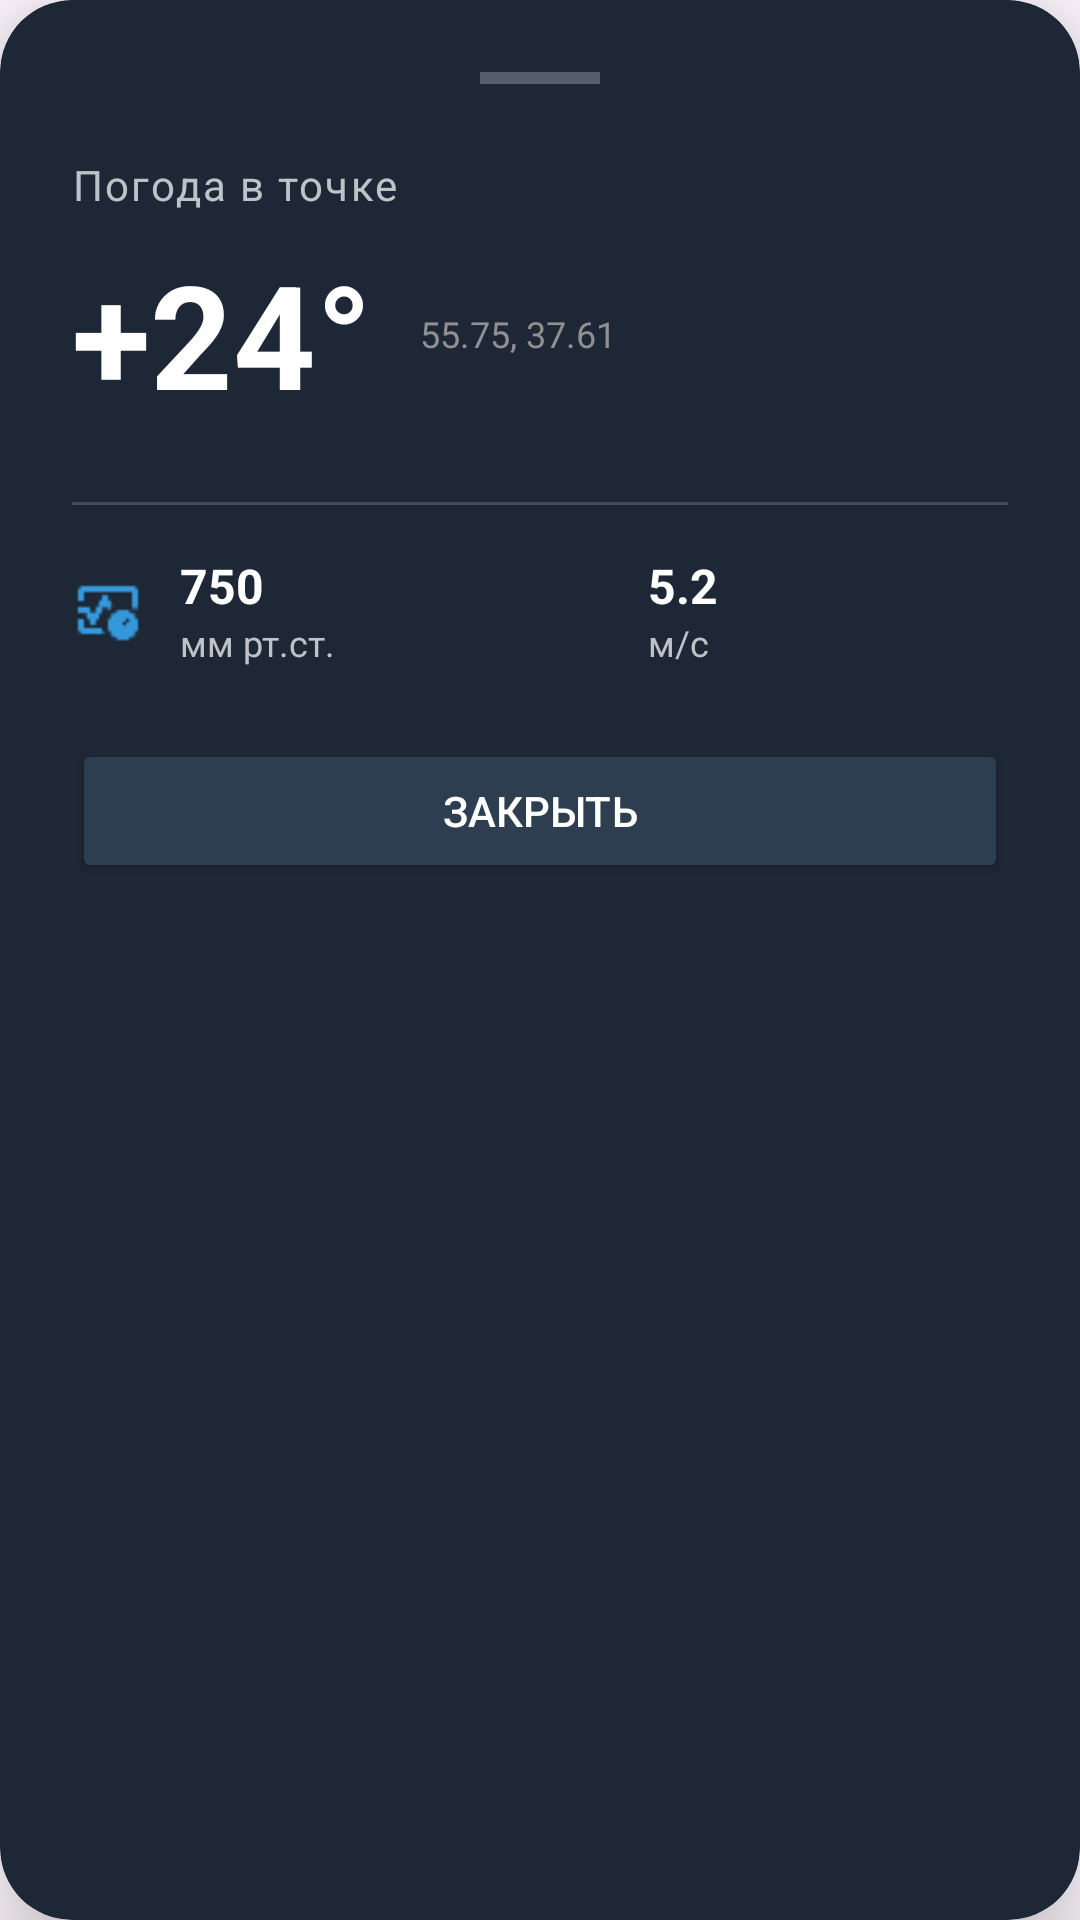

Reconstruct the res/layout file that produces this screen, plus the resources it refers to.
<!-- AndroidManifest.xml: application theme Theme.MeteoPomoshik -->
<!-- res/layout/layout_weather_bottom_sheet.xml -->
<?xml version="1.0" encoding="utf-8"?>
<androidx.cardview.widget.CardView xmlns:android="http://schemas.android.com/apk/res/android"
    xmlns:app="http://schemas.android.com/apk/res-auto"
    android:layout_width="match_parent"
    android:layout_height="wrap_content"
    app:cardBackgroundColor="#1E2736"
    app:cardCornerRadius="24dp"
    app:cardElevation="16dp"
    android:layout_marginBottom="-10dp"> <LinearLayout
    android:layout_width="match_parent"
    android:layout_height="wrap_content"
    android:orientation="vertical"
    android:padding="24dp">

    <View
        android:layout_width="40dp"
        android:layout_height="4dp"
        android:background="#40ffffff"
        android:layout_gravity="center_horizontal"
        android:layout_marginBottom="24dp"/>

    <TextView
        android:layout_width="wrap_content"
        android:layout_height="wrap_content"
        android:text="Погода в точке"
        android:textColor="#bdc3c7"
        android:textSize="14sp"
        android:letterSpacing="0.05"
        android:layout_marginBottom="8dp"/>

    <LinearLayout
        android:layout_width="match_parent"
        android:layout_height="wrap_content"
        android:orientation="horizontal"
        android:gravity="center_vertical"
        android:layout_marginBottom="24dp">

        <TextView
            android:id="@+id/tvBsTemp"
            android:layout_width="wrap_content"
            android:layout_height="wrap_content"
            android:text="+24°"
            android:textColor="#ffffff"
            android:textSize="48sp"
            android:textStyle="bold"
            android:layout_marginEnd="16dp"/>

        <LinearLayout
            android:layout_width="wrap_content"
            android:layout_height="wrap_content"
            android:orientation="vertical">

            <TextView
                android:id="@+id/tvBsCoordinates"
                android:layout_width="wrap_content"
                android:layout_height="wrap_content"
                android:text="55.75, 37.61"
                android:textColor="#909090"
                android:textSize="12sp"/>
        </LinearLayout>
    </LinearLayout>

    <View
        android:layout_width="match_parent"
        android:layout_height="1dp"
        android:background="#2Affffff"
        android:layout_marginBottom="16dp"/>

    <LinearLayout
        android:layout_width="match_parent"
        android:layout_height="wrap_content"
        android:orientation="horizontal">

        <LinearLayout
            android:layout_width="0dp"
            android:layout_height="wrap_content"
            android:layout_weight="1"
            android:orientation="horizontal"
            android:gravity="center_vertical">

            <ImageView
                android:layout_width="24dp"
                android:layout_height="24dp"
                android:src="@drawable/ic_pressure"
                app:tint="#3498db"
                android:layout_marginEnd="12dp"/>

            <LinearLayout
                android:layout_width="wrap_content"
                android:layout_height="wrap_content"
                android:orientation="vertical">
                <TextView
                    android:id="@+id/tvBsPressure"
                    android:layout_width="wrap_content"
                    android:layout_height="wrap_content"
                    android:text="750"
                    android:textColor="#ffffff"
                    android:textSize="16sp"
                    android:textStyle="bold"/>
                <TextView
                    android:layout_width="wrap_content"
                    android:layout_height="wrap_content"
                    android:text="мм рт.ст."
                    android:textColor="#bdc3c7"
                    android:textSize="12sp"/>
            </LinearLayout>
        </LinearLayout>

        <LinearLayout
            android:layout_width="0dp"
            android:layout_height="wrap_content"
            android:layout_weight="1"
            android:orientation="horizontal"
            android:gravity="center_vertical">

            <ImageView
                android:layout_width="24dp"
                android:layout_height="24dp"
                android:src="@drawable/ic_layers"
                app:tint="#2ecc71"
                android:layout_marginEnd="12dp"/>

            <LinearLayout
                android:layout_width="wrap_content"
                android:layout_height="wrap_content"
                android:orientation="vertical">
                <TextView
                    android:id="@+id/tvBsWind"
                    android:layout_width="wrap_content"
                    android:layout_height="wrap_content"
                    android:text="5.2"
                    android:textColor="#ffffff"
                    android:textSize="16sp"
                    android:textStyle="bold"/>
                <TextView
                    android:layout_width="wrap_content"
                    android:layout_height="wrap_content"
                    android:text="м/с"
                    android:textColor="#bdc3c7"
                    android:textSize="12sp"/>
            </LinearLayout>
        </LinearLayout>

    </LinearLayout>

    <Button
        android:id="@+id/btnBsClose"
        android:layout_width="match_parent"
        android:layout_height="wrap_content"
        android:text="Закрыть"
        android:backgroundTint="#2c3e50"
        android:textColor="#ffffff"
        android:layout_marginTop="24dp"/>

</LinearLayout>
</androidx.cardview.widget.CardView>
<!-- resources referenced by this layout -->
<resources>
  <!-- drawable ic_pressure: png bitmap (drawable, 572 bytes) -->
  <style name="Theme.MeteoPomoshik" parent="Base.Theme.MeteoPomoshik" />
  <style name="Base.Theme.MeteoPomoshik" parent="Theme.Material3.DayNight.NoActionBar">
          
          
      </style>
</resources>
